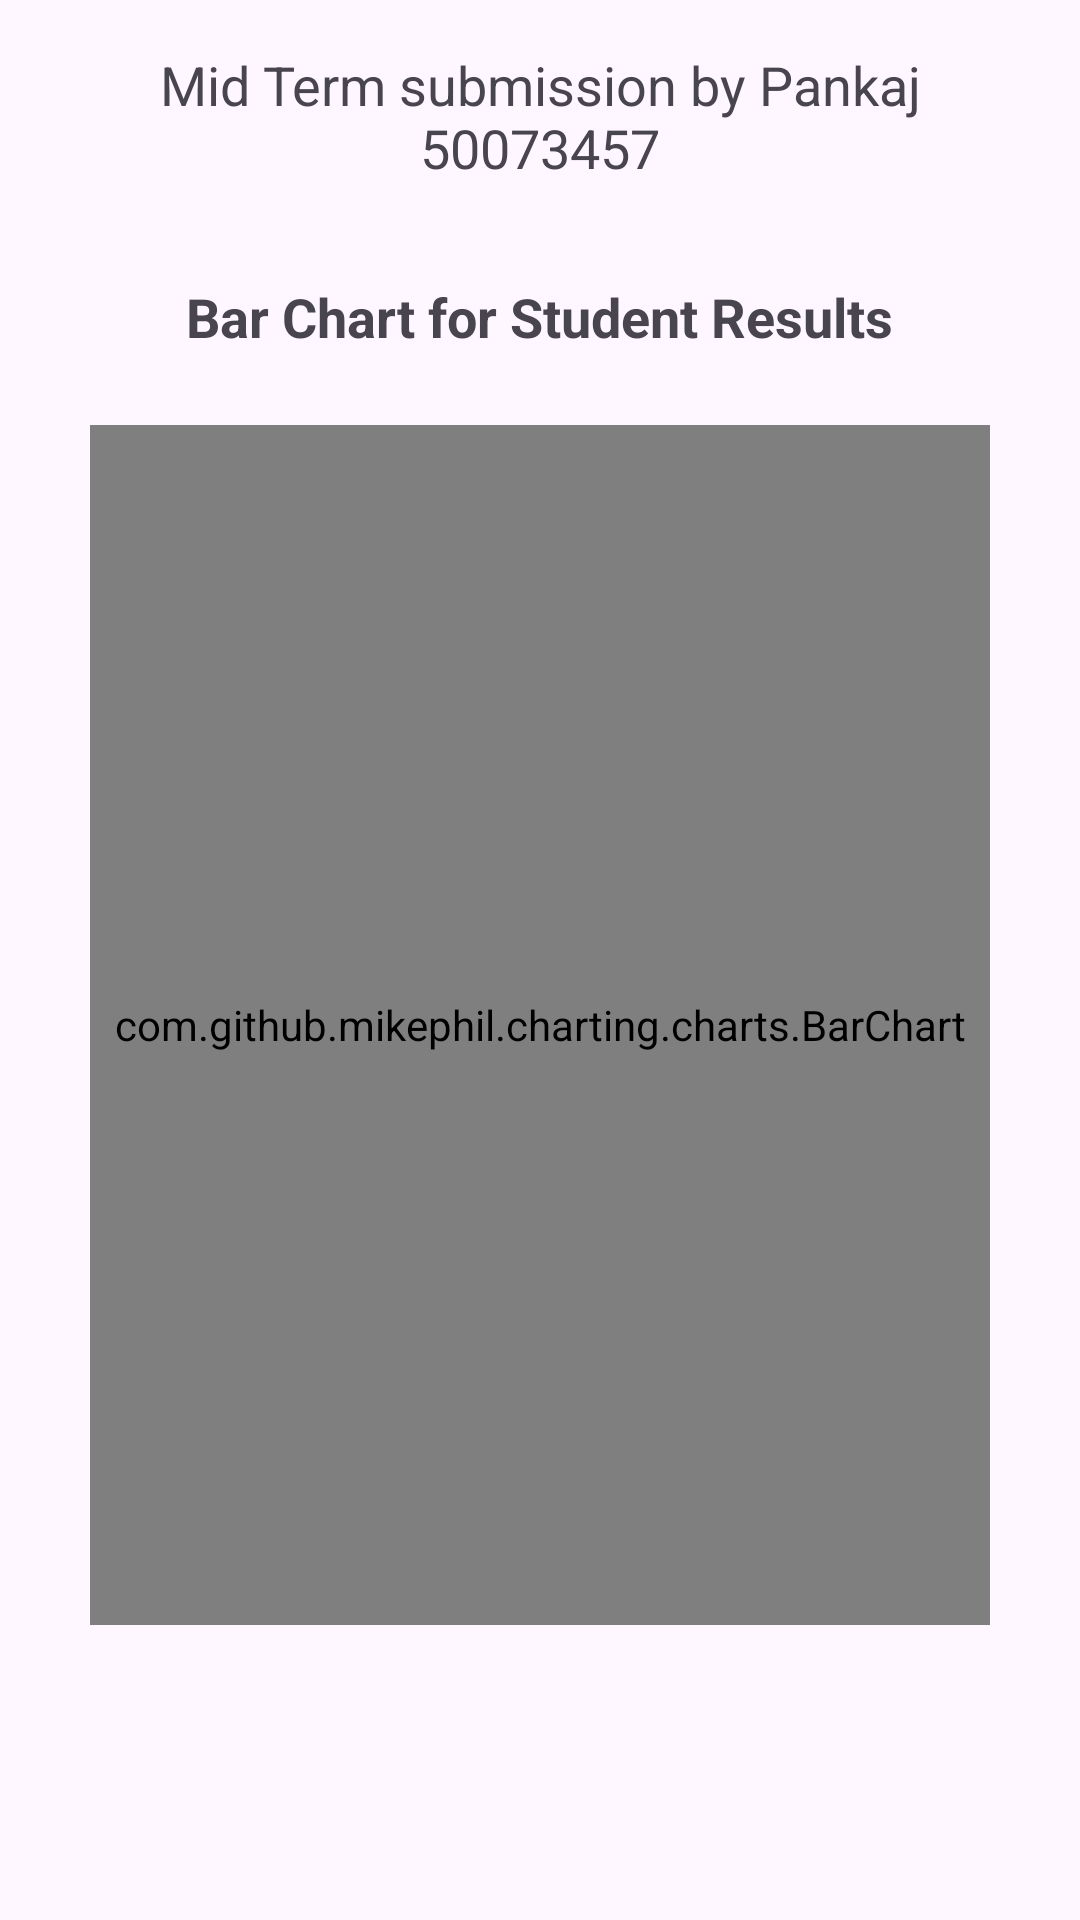

Reconstruct the res/layout file that produces this screen, plus the resources it refers to.
<!-- AndroidManifest.xml: application theme Theme.ChartGraph -->
<!-- res/layout/activity_bar_chart.xml -->
<androidx.constraintlayout.widget.ConstraintLayout xmlns:android="http://schemas.android.com/apk/res/android"
    xmlns:app="http://schemas.android.com/apk/res-auto"
    android:layout_width="match_parent"
    android:layout_height="match_parent">

    <TextView
        android:id="@+id/tvHeaderBarChart"
        android:layout_width="match_parent"
        android:layout_height="wrap_content"
        android:text="Mid Term submission by Pankaj 50073457"
        android:gravity="center"
        android:textSize="18sp"
        android:padding="16dp"
        app:layout_constraintTop_toTopOf="parent"
        app:layout_constraintStart_toStartOf="parent"
        app:layout_constraintEnd_toEndOf="parent"/>

    <TextView
        android:id="@+id/tvChartHeading"
        android:layout_width="wrap_content"
        android:layout_height="wrap_content"
        android:text="Bar Chart for Student Results"
        app:layout_constraintTop_toBottomOf="@id/tvHeaderBarChart"
        android:textSize="18sp"
        android:textStyle="bold"
        app:layout_constraintStart_toStartOf="parent"
        app:layout_constraintEnd_toEndOf="parent"
        android:layout_marginTop="16dp"/>

    <TextView
        android:id="@+id/tvResults"
        android:layout_width="match_parent"
        android:layout_height="wrap_content"
        android:textSize="16sp"
        android:padding="16dp"
        app:layout_constraintTop_toBottomOf="@id/tvChartHeading"
        app:layout_constraintStart_toStartOf="parent"
        app:layout_constraintEnd_toEndOf="parent" />

    <com.github.mikephil.charting.charts.BarChart
        android:id="@+id/barChart"
        android:layout_width="300dp"
        android:layout_height="400dp"
        app:layout_constraintTop_toBottomOf="@id/tvResults"
        app:layout_constraintStart_toStartOf="parent"
        app:layout_constraintEnd_toEndOf="parent"
        app:layout_constraintBottom_toTopOf="@+id/guideline"/>

    <androidx.constraintlayout.widget.Guideline
        android:id="@+id/guideline"
        android:layout_width="wrap_content"
        android:layout_height="wrap_content"
        android:orientation="horizontal"
        app:layout_constraintGuide_percent="0.80" />

</androidx.constraintlayout.widget.ConstraintLayout>
<!-- resources referenced by this layout -->
<resources>
  <style name="Theme.ChartGraph" parent="Base.Theme.ChartGraph" />
  <style name="Base.Theme.ChartGraph" parent="Theme.Material3.DayNight.NoActionBar">
          
          
      </style>
</resources>
